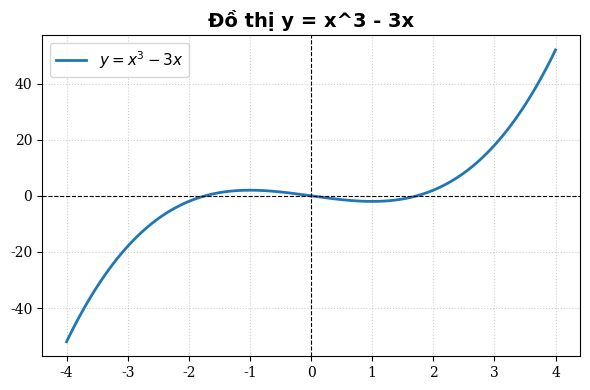

Write Python code to recreate this figure.
import io
import re
import matplotlib
matplotlib.use('Agg')  # Render headless không mở cửa sổ GUI
import matplotlib.pyplot as plt
import numpy as np
import sympy as sp

_X = sp.symbols('x')
_ALLOWED_FUNCS = {"sin": sp.sin, "cos": sp.cos, "tan": sp.tan, "log": sp.log,
                  "exp": sp.exp, "sqrt": sp.sqrt, "Abs": sp.Abs, "pi": sp.pi}

def safe_eval_expression(expr_str: str):
    """Parse biểu thức bằng Sympy — chỉ cho phép biến x + các hàm đã liệt kê,
    KHÔNG dùng eval() nên không có rủi ro thực thi code tuỳ ý."""
    expr = sp.sympify(expr_str, locals=_ALLOWED_FUNCS)
    if expr.free_symbols - {_X}:
        raise ValueError(f"Biểu thức chứa biến không hợp lệ: {expr.free_symbols}")
    return sp.lambdify(_X, expr, modules=["numpy"])


plt.rcParams['font.sans-serif'] = ['Times New Roman', 'Arial', 'DejaVu Sans']
plt.rcParams['font.family'] = 'serif'
plt.rcParams['axes.unicode_minus'] = False

# Các giá trị `kind` / `plot_type` được phép vẽ đồ thị hàm số
_FUNCTION_KINDS = {"function", "function_plot", "arithmetic_sequence"}


def _plain_value(v):
    """Enum (kể cả str-Enum) -> giá trị thuần; so sánh chuỗi sẽ không còn phụ thuộc vào kiểu Enum."""
    return getattr(v, "value", v)


def is_plottable(config) -> bool:
    """Kiểm tra NHANH (không vẽ) xem chart_spec có thể vẽ thành đồ thị hàm số không.
    Exporter dùng hàm này để quyết định bố cục có/không có cột đồ thị trước khi đặt chữ."""
    if not isinstance(config, dict):
        return False
    plot_type = _plain_value(config.get("plot_type") or config.get("kind") or "")
    if plot_type not in _FUNCTION_KINDS:
        return False
    expr_str = config.get("expression") or config.get("formula")
    if not isinstance(expr_str, str) or not expr_str.strip():
        return False
    try:
        expr = sp.sympify(expr_str)
        if expr.free_symbols - {_X}:
            return False
        f = sp.lambdify(_X, expr, modules=["numpy"])
        with np.errstate(all="ignore"):
            y = np.asarray(f(np.linspace(-1.0, 1.0, 5)), dtype=float)
        return bool(np.isfinite(y).any()) or y.ndim == 0
    except Exception:
        return False


def generate_math_plot(config: dict, figsize: tuple = (6, 4)) -> bytes:
    """
    Tạo đồ thị toán học động bằng SymPy & Matplotlib.
    - Đọc linh hoạt config từ Pydantic ChartSpec (expression, x_min, x_max, chart_title).
    - Ném ValueError rõ ràng nếu không vẽ được (kind = none, thiếu/sai biểu thức) —
      KHÔNG vẽ đồ thị giả (khung trống hoặc y = x) để slide không chèn ảnh vô nghĩa.
    - figsize: kích thước (inch) của ảnh; nên truyền đúng tỉ lệ vùng đặt trên slide để ảnh không bị méo.
    """
    if not isinstance(config, dict):
        raise ValueError("chart_spec không hợp lệ (không phải dict)")

    plot_type = _plain_value(config.get("plot_type") or config.get("kind") or "function")

    if plot_type in _FUNCTION_KINDS:
        expr_str = config.get("expression") or config.get("formula")
        if not isinstance(expr_str, str) or not expr_str.strip():
            raise ValueError("chart_spec thiếu 'expression' nên không thể vẽ đồ thị hàm số")

        x_min = config.get("x_min")
        x_max = config.get("x_max")
        if x_min is None or x_max is None:
            x_min, x_max = config.get("x_range", (-4.0, 4.0))

        expr = sp.sympify(expr_str)
        if expr.free_symbols - {_X}:
            raise ValueError(f"Biểu thức chứa biến không hợp lệ: {expr.free_symbols}")
        f = sp.lambdify(_X, expr, modules=["numpy"])

        x_vals = np.linspace(float(x_min), float(x_max), 600)
        with np.errstate(all="ignore"):
            y_vals = np.asarray(f(x_vals), dtype=float)
        if y_vals.ndim == 0:
            y_vals = np.full_like(x_vals, float(y_vals))
        y_vals = np.where(np.isfinite(y_vals), y_vals, np.nan)
        if not np.isfinite(y_vals).any():
            raise ValueError(f"Biểu thức '{expr_str}' không có giá trị hữu hạn trên [{x_min}, {x_max}]")

        fig, ax = plt.subplots(figsize=figsize)
        legend_label = f"y = {sp.latex(expr)}"
        ax.plot(x_vals, y_vals, label=f"${legend_label}$", color="#1f77b4", linewidth=2)

        # Hàm có tiệm cận (tan, 1/x...) làm trục y quá lớn -> giới hạn theo phân vị để thấy rõ dạng đồ thị
        finite = y_vals[np.isfinite(y_vals)]
        lo, hi = np.percentile(finite, [1, 99])
        if (finite.max() - finite.min()) > 20 * max(hi - lo, 1e-9):
            pad = 0.15 * max(hi - lo, 1.0)
            ax.set_ylim(lo - pad, hi + pad)

        ax.axhline(0, color='black', linewidth=0.8, linestyle='--')
        ax.axvline(0, color='black', linewidth=0.8, linestyle='--')
        ax.grid(True, linestyle=':', alpha=0.6)
        ax.legend(prop={'family': 'Times New Roman', 'size': 11})

    elif plot_type == "chart":
        labels = config.get("labels", [])
        values = config.get("values", [])
        if not labels or not values:
            raise ValueError("chart_spec dạng 'chart' thiếu labels/values")
        fig, ax = plt.subplots(figsize=figsize)
        chart_kind = config.get("chart_kind", "bar")
        if chart_kind == "bar":
            ax.bar(labels, values, color="#1f77b4")
        elif chart_kind == "pie":
            ax.pie(values, labels=labels, autopct='%1.1f%%')

    else:
        raise ValueError(f"Loại đồ thị '{plot_type}' không cần / không hỗ trợ vẽ")

    # Đặt tiêu đề từ chart_title hoặc title
    title = config.get("chart_title") or config.get("title") or ""
    if title and isinstance(title, str):
        ax.set_title(title, fontdict={'fontname': 'Times New Roman', 'fontsize': 14, 'fontweight': 'bold'})

    buf = io.BytesIO()
    plt.tight_layout()
    plt.savefig(buf, format='png', dpi=300, transparent=True)
    plt.close(fig)
    buf.seek(0)

    return buf.getvalue()


if __name__ == "__main__":
    buf = generate_math_plot({"expression": "x**3 - 3*x", "chart_title": "Đồ thị y = x^3 - 3x"})
    print(f"✅ Đã tạo thành công ảnh đồ thị Matplotlib! Kích thước: {len(buf)} bytes")
